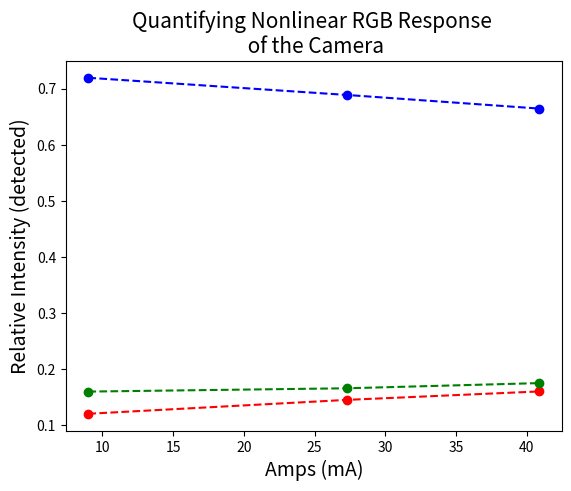

Write the Python code that produced this figure.
# -*- coding: utf-8 -*-
"""
Created on Fri May 21 22:13:35 2021

[redacted]
"""

import matplotlib.pyplot as plt
import numpy as np

amps= [9, 27.3, 40.9]

red = [4.55, 13.45, 19.11]
green = [6.04, 15.36, 20.88]
blue = [27.12, 63.69, 79.13]

amp0_tot = red[0] + green[0] + blue[0]
amp1_tot = red[1] + green[1] + blue[1]
amp2_tot = red[2] + green[2] + blue[2]

red_frac = [red[0]/amp0_tot, red[1]/amp1_tot, red[2]/amp2_tot]
green_frac = [green[0]/amp0_tot, green[1]/amp1_tot, green[2]/amp2_tot]
blue_frac = [blue[0]/amp0_tot, blue[1]/amp1_tot, blue[2]/amp2_tot]


plt.plot(amps, red_frac, 'ro', label = 'red')
plt.plot(amps, red_frac, 'r--')
plt.plot(amps, green_frac, 'go', label = 'green')
plt.plot(amps, green_frac, 'g--')
plt.plot(amps, blue_frac, 'bo', label = 'blue')
plt.plot(amps, blue_frac, 'b--')

plt.xlabel('Amps (mA)', fontsize = 14)
plt.ylabel('Relative Intensity (detected)', fontsize = 14)
plt.title('Quantifying Nonlinear RGB Response \n of the Camera', fontsize = 15)